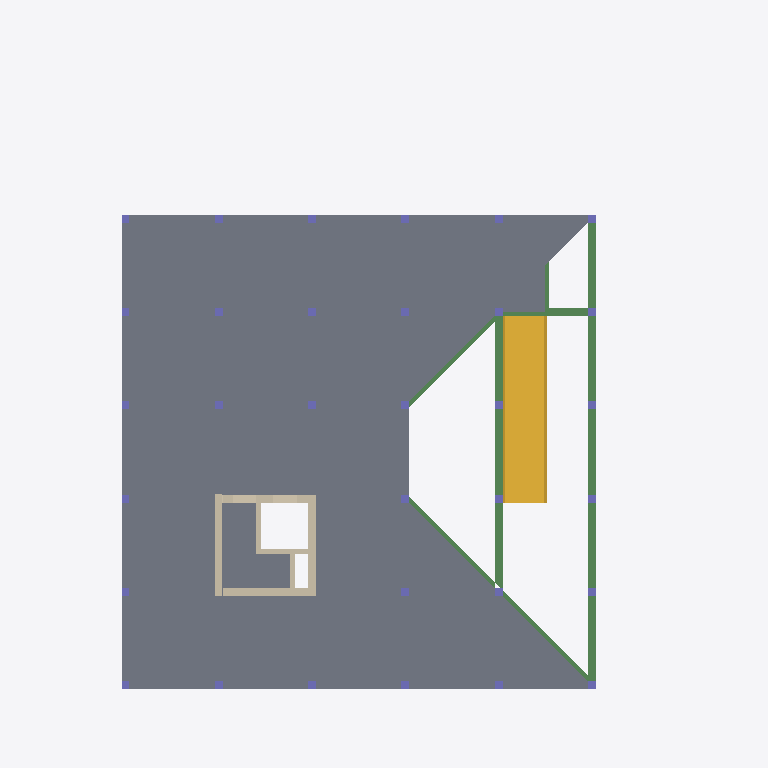
Plan cut of the same IFC building model at storey 'Third Floor' (level 10.80 m, cut at 12.20 m), seen from above with north up, elements coloured by IFC class: 32 columns (violet), 13 beams (green), 8 walls (beige), 1 slab (grey), 1 stair (yellow). Cut surfaces are drawn darker.
Extent 20.3 m × 27.4 m × 18.4 m (x, y, z). Storeys (7): Foundation structure Level at -1.50 m; Ground Floor at 0.00 m; First Floor at 3.60 m; Second Floor at 7.20 m; Third Floor at 10.80 m; Top Floor at 14.40 m; Steel Roof at 16.20 m. Elements (804): 294 IfcMember, 253 IfcBeam, 168 IfcColumn, 43 IfcFooting, 35 IfcWallStandardCase, 6 IfcSlab, 5 IfcStair.

HEADER;
FILE_DESCRIPTION(('Redacted'),'2;1');
FILE_NAME('7','2026-02-06T01:58:31+05:00',('User_7'),('Organization_7'),'Redacted','Redacted','Authorized_7');
FILE_SCHEMA(('IFC2X3'));
ENDSEC;
DATA;
#18=IFCPROJECT('2MWZ6GsIbCeAyE_ggIMlIR',#6,'Project_7','Redacted','AnonymizedSubmission','Anonymous Project 7','Project Status',(#13),#54227);
#52=IFCSITE('2MWZ6GsIbCeAyE_ggIMlIP',#6,'Default',$,$,#51,$,$,.ELEMENT.,(51,30,23,112487),(0,-7,-37,-956022),0.0,$,$);
#22=IFCBUILDING('2MWZ6GsIbCeAyE_ggIMlIQ',#6,'Building_7',$,$,#21,$,'Building_7',.ELEMENT.,$,$,#19);
#26=IFCBUILDINGSTOREY('1OOhHoqNX4MfYY0TbOyiFl',#6,'Foundation structure Level',$,$,#25,$,'Foundation structure Level',.ELEMENT.,-1499.99999999982);
#29=IFCBUILDINGSTOREY('1w2kgyXAD2C9c7QsT4npO9',#6,'Ground Floor',$,$,#28,$,'Ground Floor',.ELEMENT.,3.505818E-10);
#33=IFCBUILDINGSTOREY('1w2kgyXAD2C9c7QsT4npsv',#6,'First Floor',$,$,#32,$,'First Floor',.ELEMENT.,3599.99999999979);
#37=IFCBUILDINGSTOREY('0zmT3$refCJ8uTlkJUchC0',#6,'Second Floor',$,$,#36,$,'Second Floor',.ELEMENT.,7199.99999999983);
#41=IFCBUILDINGSTOREY('0zmT3$refCJ8uTlkJUchDq',#6,'Third Floor',$,$,#40,$,'Third Floor',.ELEMENT.,10799.9999999998);
#45=IFCBUILDINGSTOREY('0zmT3$refCJ8uTlkJUchFQ',#6,'Top Floor',$,$,#44,$,'Top Floor',.ELEMENT.,14399.9999999998);
#49=IFCBUILDINGSTOREY('1OOhHoqNX4MfYY0TbOyop9',#6,'Steel Roof',$,$,#48,$,'Steel Roof',.ELEMENT.,16199.9999999996);
#1429=IFCSLAB('1OOhHoqNX4MfYY0TbOyjsc',#6,'Foundation Slab:150mm Floor Slab:451648',$,$,#1396,#1427,'451648',.FLOOR.);
#824=IFCSTAIR('0zmT3$refCJ8uTlkJUckoF',#6,'Assembled Stair:Stair:444046',$,$,#823,$,'444046',.STRAIGHT_RUN_STAIR.);
#28228=IFCWALLSTANDARDCASE('01hwXlAc9ETh7yIVLSEnpi',#6,'Basic Wall:Lift wall - 300mm Concrete:562665',$,$,#28201,#28205,'562665');
#35570=IFCWALLSTANDARDCASE('0BDyj5EsX8WAinUKJqtXR1',#6,'Basic Wall:Lift wall - 300mm Concrete:595142',$,$,#35547,#35551,'595142');
#13158=IFCBEAM('0MVc8Gt1f03f4XXaifs6GM',#6,'Concrete-Rectangular Beam:300 x 450mm Beams:502999',$,$,#13145,#13157,'502999');
#35644=IFCBEAM('2WXiSjzZz6Wvc$Gfc$T$Hf',#6,'Concrete-Rectangular Beam:300 x 450mm Beams:612236',$,$,#35631,#35643,'612236');
#13135=IFCBEAM('0MVc8Gt1f03f4XXaifs6Hw',#6,'Concrete-Rectangular Beam:300 x 450mm Beams:502971',$,$,#13122,#13134,'502971');
#13181=IFCBEAM('0MVc8Gt1f03f4XXaifs6NE',#6,'Concrete-Rectangular Beam:300 x 450mm Beams:503055',$,$,#13168,#13180,'503055');
#13204=IFCBEAM('0MVc8Gt1f03f4XXaifs6Mw',#6,'Concrete-Rectangular Beam:300 x 450mm Beams:503163',$,$,#13191,#13203,'503163');
#13227=IFCBEAM('0MVc8Gt1f03f4XXaifs6Lo',#6,'Concrete-Rectangular Beam:300 x 450mm Beams:503219',$,$,#13214,#13226,'503219');
#28190=IFCWALLSTANDARDCASE('01hwXlAc9ETh7yIVLSEnpj',#6,'Basic Wall:Lift wall - 300mm Concrete:562664',$,$,#28165,#28169,'562664');
#35621=IFCBEAM('2WXiSjzZz6Wvc$Gfc$T$IT',#6,'Concrete-Rectangular Beam:300 x 450mm Beams:612216',$,$,#35601,#35620,'612216');
#35674=IFCBEAM('2WXiSjzZz6Wvc$Gfc$T$Ga',#6,'Concrete-Rectangular Beam:300 x 450mm Beams:612289',$,$,#35654,#35673,'612289');
#12699=IFCBEAM('1rZDBzgeL4cOHb9p9GwO_S',#6,'Concrete-Rectangular Beam:300 x 450mm Beams:486597',$,$,#12554,#12698,'486597');
#26832=IFCBEAM('01hwXlAc9ETh7yIVLSE_Ae',#6,'Concrete-Rectangular Beam:300 x 450mm Beams:551853',$,$,#26794,#26831,'551853');
#12787=IFCBEAM('1rZDBzgeL4cOHb9p9GwOuB',#6,'Concrete-Rectangular Beam:300 x 450mm Beams:486738',$,$,#12714,#12786,'486738');
#26782=IFCBEAM('01hwXlAc9ETh7yIVLSE_AQ',#6,'Concrete-Rectangular Beam:300 x 450mm Beams:551839',$,$,#26743,#26781,'551839');
#27920=IFCWALLSTANDARDCASE('01hwXlAc9ETh7yIVLSEnpU',#6,'Basic Wall:Lift wall - 300mm Concrete:562651',$,$,#27908,#27912,'562651');
#28118=IFCWALLSTANDARDCASE('01hwXlAc9ETh7yIVLSEnpZ',#6,'Basic Wall:Lift wall - 300mm Concrete:562662',$,$,#28093,#28097,'562662');
#28263=IFCWALLSTANDARDCASE('01hwXlAc9ETh7yIVLSEnpl',#6,'Basic Wall:Lift wall - 200mm Concrete 2:562666',$,$,#28239,#28243,'562666');
#28299=IFCWALLSTANDARDCASE('01hwXlAc9ETh7yIVLSEnpk',#6,'Basic Wall:Lift wall - 200mm Concrete 2:562667',$,$,#28274,#28278,'562667');
#14999=IFCCOLUMN('0MVc8Gt1f03f4XXaifs70M',#6,'Concrete-Rectangular-Column:300 x 300mm columns:506071',$,$,#14998,#14995,'506071');
#15025=IFCCOLUMN('0MVc8Gt1f03f4XXaifs70P',#6,'Concrete-Rectangular-Column:300 x 300mm columns:506072',$,$,#15024,#15021,'506072');
#15051=IFCCOLUMN('0MVc8Gt1f03f4XXaifs70O',#6,'Concrete-Rectangular-Column:300 x 300mm columns:506073',$,$,#15050,#15047,'506073');
#15077=IFCCOLUMN('0MVc8Gt1f03f4XXaifs70R',#6,'Concrete-Rectangular-Column:300 x 300mm columns:506074',$,$,#15076,#15073,'506074');
#15103=IFCCOLUMN('0MVc8Gt1f03f4XXaifs70Q',#6,'Concrete-Rectangular-Column:300 x 300mm columns:506075',$,$,#15102,#15099,'506075');
#15181=IFCCOLUMN('0MVc8Gt1f03f4XXaifs70V',#6,'Concrete-Rectangular-Column:300 x 300mm columns:506078',$,$,#15180,#15177,'506078');
#15155=IFCCOLUMN('0MVc8Gt1f03f4XXaifs70S',#6,'Concrete-Rectangular-Column:300 x 300mm columns:506077',$,$,#15154,#15151,'506077');
#15207=IFCCOLUMN('0MVc8Gt1f03f4XXaifs70U',#6,'Concrete-Rectangular-Column:300 x 300mm columns:506079',$,$,#15206,#15203,'506079');
#15233=IFCCOLUMN('0MVc8Gt1f03f4XXaifs70X',#6,'Concrete-Rectangular-Column:300 x 300mm columns:506080',$,$,#15232,#15229,'506080');
#15311=IFCCOLUMN('0MVc8Gt1f03f4XXaifs70Y',#6,'Concrete-Rectangular-Column:300 x 300mm columns:506083',$,$,#15310,#15307,'506083');
#15259=IFCCOLUMN('0MVc8Gt1f03f4XXaifs70W',#6,'Concrete-Rectangular-Column:300 x 300mm columns:506081',$,$,#15258,#15255,'506081');
#15363=IFCCOLUMN('0MVc8Gt1f03f4XXaifs70a',#6,'Concrete-Rectangular-Column:300 x 300mm columns:506085',$,$,#15362,#15359,'506085');
#15337=IFCCOLUMN('0MVc8Gt1f03f4XXaifs70b',#6,'Concrete-Rectangular-Column:300 x 300mm columns:506084',$,$,#15336,#15333,'506084');
#15389=IFCCOLUMN('0MVc8Gt1f03f4XXaifs70d',#6,'Concrete-Rectangular-Column:300 x 300mm columns:506086',$,$,#15388,#15385,'506086');
#15415=IFCCOLUMN('0MVc8Gt1f03f4XXaifs70c',#6,'Concrete-Rectangular-Column:300 x 300mm columns:506087',$,$,#15414,#15411,'506087');
#15467=IFCCOLUMN('0MVc8Gt1f03f4XXaifs70e',#6,'Concrete-Rectangular-Column:300 x 300mm columns:506089',$,$,#15466,#15463,'506089');
#15519=IFCCOLUMN('0MVc8Gt1f03f4XXaifs70g',#6,'Concrete-Rectangular-Column:300 x 300mm columns:506091',$,$,#15518,#15515,'506091');
#15493=IFCCOLUMN('0MVc8Gt1f03f4XXaifs70h',#6,'Concrete-Rectangular-Column:300 x 300mm columns:506090',$,$,#15492,#15489,'506090');
#15571=IFCCOLUMN('0MVc8Gt1f03f4XXaifs70i',#6,'Concrete-Rectangular-Column:300 x 300mm columns:506093',$,$,#15570,#15567,'506093');
#15597=IFCCOLUMN('0MVc8Gt1f03f4XXaifs70l',#6,'Concrete-Rectangular-Column:300 x 300mm columns:506094',$,$,#15596,#15593,'506094');
#15649=IFCCOLUMN('0MVc8Gt1f03f4XXaifs70n',#6,'Concrete-Rectangular-Column:300 x 300mm columns:506096',$,$,#15648,#15645,'506096');
#15623=IFCCOLUMN('0MVc8Gt1f03f4XXaifs70k',#6,'Concrete-Rectangular-Column:300 x 300mm columns:506095',$,$,#15622,#15619,'506095');
#15675=IFCCOLUMN('0MVc8Gt1f03f4XXaifs70m',#6,'Concrete-Rectangular-Column:300 x 300mm columns:506097',$,$,#15674,#15671,'506097');
#15753=IFCCOLUMN('0MVc8Gt1f03f4XXaifs70r',#6,'Concrete-Rectangular-Column:300 x 300mm columns:506100',$,$,#15752,#15749,'506100');
#15727=IFCCOLUMN('0MVc8Gt1f03f4XXaifs70o',#6,'Concrete-Rectangular-Column:300 x 300mm columns:506099',$,$,#15726,#15723,'506099');
#15779=IFCCOLUMN('0MVc8Gt1f03f4XXaifs70q',#6,'Concrete-Rectangular-Column:300 x 300mm columns:506101',$,$,#15778,#15775,'506101');
#14973=IFCCOLUMN('0MVc8Gt1f03f4XXaifs70N',#6,'Concrete-Rectangular-Column:300 x 300mm columns:506070',$,$,#14972,#14969,'506070');
#15129=IFCCOLUMN('0MVc8Gt1f03f4XXaifs70T',#6,'Concrete-Rectangular-Column:300 x 300mm columns:506076',$,$,#15128,#15125,'506076');
#15285=IFCCOLUMN('0MVc8Gt1f03f4XXaifs70Z',#6,'Concrete-Rectangular-Column:300 x 300mm columns:506082',$,$,#15284,#15281,'506082');
#15441=IFCCOLUMN('0MVc8Gt1f03f4XXaifs70f',#6,'Concrete-Rectangular-Column:300 x 300mm columns:506088',$,$,#15440,#15437,'506088');
#15545=IFCCOLUMN('0MVc8Gt1f03f4XXaifs70j',#6,'Concrete-Rectangular-Column:300 x 300mm columns:506092',$,$,#15544,#15541,'506092');
#15701=IFCCOLUMN('0MVc8Gt1f03f4XXaifs70p',#6,'Concrete-Rectangular-Column:300 x 300mm columns:506098',$,$,#15700,#15697,'506098');
ENDSEC;
